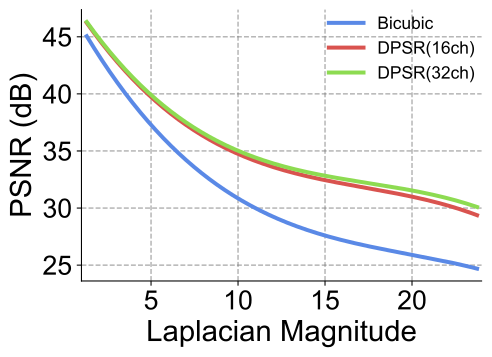

The file beside this chart, header and first rows:
laplacian_min, laplacian_max, laplacian_center, block_count, dpsr_full_psnr_db, dpsr_subnet_psnr_db, bicubic_psnr_db
0.0, 0.5217, 0.2609, 2, 56.17, 56.12, 55.71
0.5217, 1.043, 0.7826, 8, 48.46, 48.46, 47.63
1.043, 1.565, 1.304, 19, 46.92, 46.86, 46.25
1.565, 2.087, 1.826, 3, 46.87, 46.84, 45.84
2.087, 2.609, 2.348, 9, 43.46, 43.32, 41.75
2.609, 3.13, 2.87, 11, 42.95, 42.8, 40.58
3.13, 3.652, 3.391, 17, 40.68, 40.6, 38.71
3.652, 4.174, 3.913, 12, 40.56, 40.38, 38.02
4.174, 4.696, 4.435, 27, 40.47, 40.32, 37.78
4.696, 5.217, 4.957, 13, 41.69, 41.39, 38.12
5.217, 5.739, 5.478, 10, 40.24, 40.03, 37.79
5.739, 6.261, 6.0, 12, 40.39, 40.01, 36.77
6.261, 6.783, 6.522, 15, 38.61, 38.46, 35.52
6.783, 7.304, 7.043, 3, 38.63, 38.27, 35.07
7.304, 7.826, 7.565, 3, 36.07, 35.95, 33.96
7.826, 8.348, 8.087, 5, 34.36, 34.3, 32.51
8.348, 8.87, 8.609, 3, 35.98, 35.77, 32.05
8.87, 9.391, 9.13, 6, 34.79, 34.52, 32.58
9.391, 9.913, 9.652, 7, 33.07, 32.95, 30.28
9.913, 10.43, 10.17, 3, 34.76, 34.38, 30.47
10.43, 10.96, 10.7, 1, 36.17, 36.13, 32.69
10.96, 11.48, 11.22, 1, 36.58, 36.47, 30.5
11.48, 12.0, 11.74, 1, 35.29, 34.89, 29.63
12.0, 12.52, 12.26, 1, 29.84, 29.67, 27.33
12.52, 13.04, 12.78, 2, 33.52, 33.09, 28.34
13.04, 13.57, 13.3, 6, 34.31, 33.89, 28.18
13.57, 14.09, 13.83, 1, 32.81, 32.97, 27.6
14.09, 14.61, 14.35, 2, 34.85, 34.5, 28.23
14.61, 15.13, 14.87, 1, 33.17, 32.8, 27.84
15.13, 15.65, 15.39, 2, 31.06, 30.88, 26.82
15.65, 16.17, 15.91, 1, 32.27, 31.55, 26.44
16.17, 16.7, 16.43, 1, 34.59, 34.06, 27.13
16.7, 17.22, 16.96, 0, nan, nan, nan
17.22, 17.74, 17.48, 0, nan, nan, nan
17.74, 18.26, 18.0, 0, nan, nan, nan
18.26, 18.78, 18.52, 2, 32.54, 31.64, 25.88
18.78, 19.3, 19.04, 1, 32.95, 31.99, 25.63
19.3, 19.83, 19.57, 1, 29.1, 28.88, 25.19
19.83, 20.35, 20.09, 0, nan, nan, nan
20.35, 20.87, 20.61, 0, nan, nan, nan
20.87, 21.39, 21.13, 0, nan, nan, nan
21.39, 21.91, 21.65, 0, nan, nan, nan
21.91, 22.43, 22.17, 0, nan, nan, nan
22.43, 22.96, 22.7, 1, 29.74, 29.48, 26.22
22.96, 23.48, 23.22, 0, nan, nan, nan
23.48, 24.0, 23.74, 1, 30.72, 29.99, 25.35
